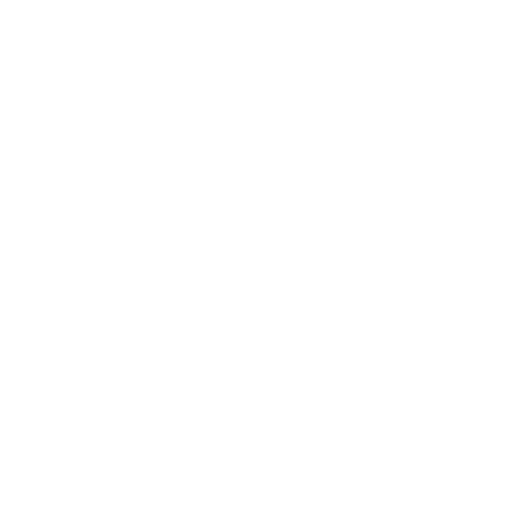
t = 0.00 s
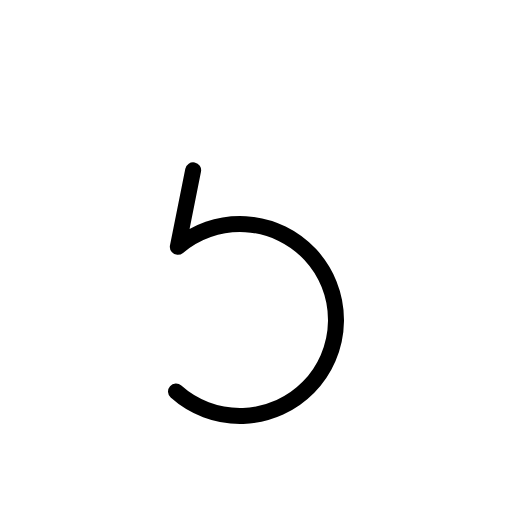
t = 0.38 s
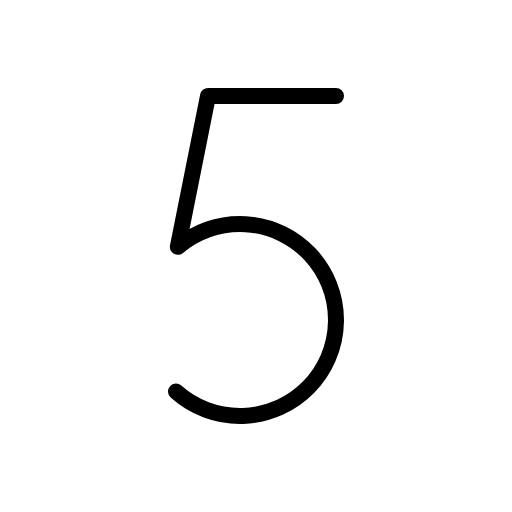
t = 1.13 s
t = 1.50 s: frame unchanged from t = 1.13 s, image omitted
t = 1.88 s: frame unchanged from t = 1.13 s, image omitted
t = 2.63 s: frame unchanged from t = 1.13 s, image omitted

The animated SVG that drew these frames (rendered in a browser with its animation timeline set to each time). Animation: 1 CSS @keyframes rule; one cycle of 3.00 s, repeats indefinitely.

<svg xmlns="http://www.w3.org/2000/svg" viewBox="0 0 256 256">
  <style>
    .draw-line {
      stroke-dasharray: 2000;
      stroke-dashoffset: 0;
    }
    svg:hover .draw-line {
      animation: phosphor-draw-in 3s ease-in-out infinite alternate;
    }
    @keyframes phosphor-draw-in {
      0%   { stroke-dashoffset: 2000; }
      50%  { stroke-dashoffset: 0; }
      100% { stroke-dashoffset: 0; }
    }
  </style><rect width="256" height="256" fill="none"/><path d="M88,195.78a48,48,0,1,0,.92-72.36L104,48h64" fill="none" stroke="currentColor" stroke-linecap="round" stroke-linejoin="round" stroke-width="8" class="draw-line"/></svg>
